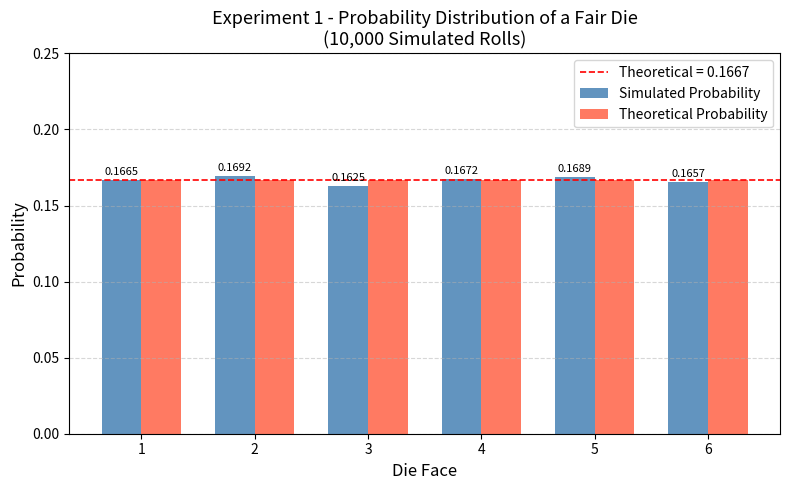

This figure's Python source:
import numpy as np
import matplotlib.pyplot as plt

np.random.seed(42)
N = 10_000
outcomes = np.random.randint(1, 7, size=N)

faces = np.arange(1, 7)

frequencies = np.array([(outcomes == f).sum() for f in faces])
simulated_prob = frequencies / N
theoretical_prob = 1 / 6

print("=" * 55)
print(f"{'Outcome':<10} {'Frequency':<12} {'Sim. Prob':<14} {'Theo. Prob'}")
print("-" * 55)
for f, freq, sp in zip(faces, frequencies, simulated_prob):
    print(f"{f:<10} {freq:<12} {sp:<14.4f} {theoretical_prob:.4f}")
print("=" * 55)
print(f"\nTotal rolls : {N}")
print(f"Theoretical : {theoretical_prob:.4f}  ({theoretical_prob*100:.2f}%)")
print(f"Sim. range  : [{simulated_prob.min():.4f}, {simulated_prob.max():.4f}]")

fig, ax = plt.subplots(figsize=(8, 5))

bar_width = 0.35
x = np.arange(len(faces))

bars_sim  = ax.bar(x - bar_width/2, simulated_prob, bar_width,
                   label='Simulated Probability', color='steelblue', alpha=0.85)
bars_theo = ax.bar(x + bar_width/2, [theoretical_prob]*6, bar_width,
                   label='Theoretical Probability', color='tomato', alpha=0.85)

for bar in bars_sim:
    ax.text(bar.get_x() + bar.get_width()/2, bar.get_height() + 0.002,
            f'{bar.get_height():.4f}', ha='center', va='bottom', fontsize=8)

ax.set_xlabel('Die Face', fontsize=12)
ax.set_ylabel('Probability', fontsize=12)
ax.set_title('Experiment 1 - Probability Distribution of a Fair Die\n(10,000 Simulated Rolls)', fontsize=13)
ax.set_xticks(x)
ax.set_xticklabels(faces)
ax.set_ylim(0, 0.25)
ax.axhline(theoretical_prob, color='red', linestyle='--', linewidth=1.2,
           label=f'Theoretical = {theoretical_prob:.4f}')
ax.legend()
ax.grid(axis='y', linestyle='--', alpha=0.5)

plt.tight_layout()
plt.savefig('experiment1_plot.png', dpi=150)
plt.show()
